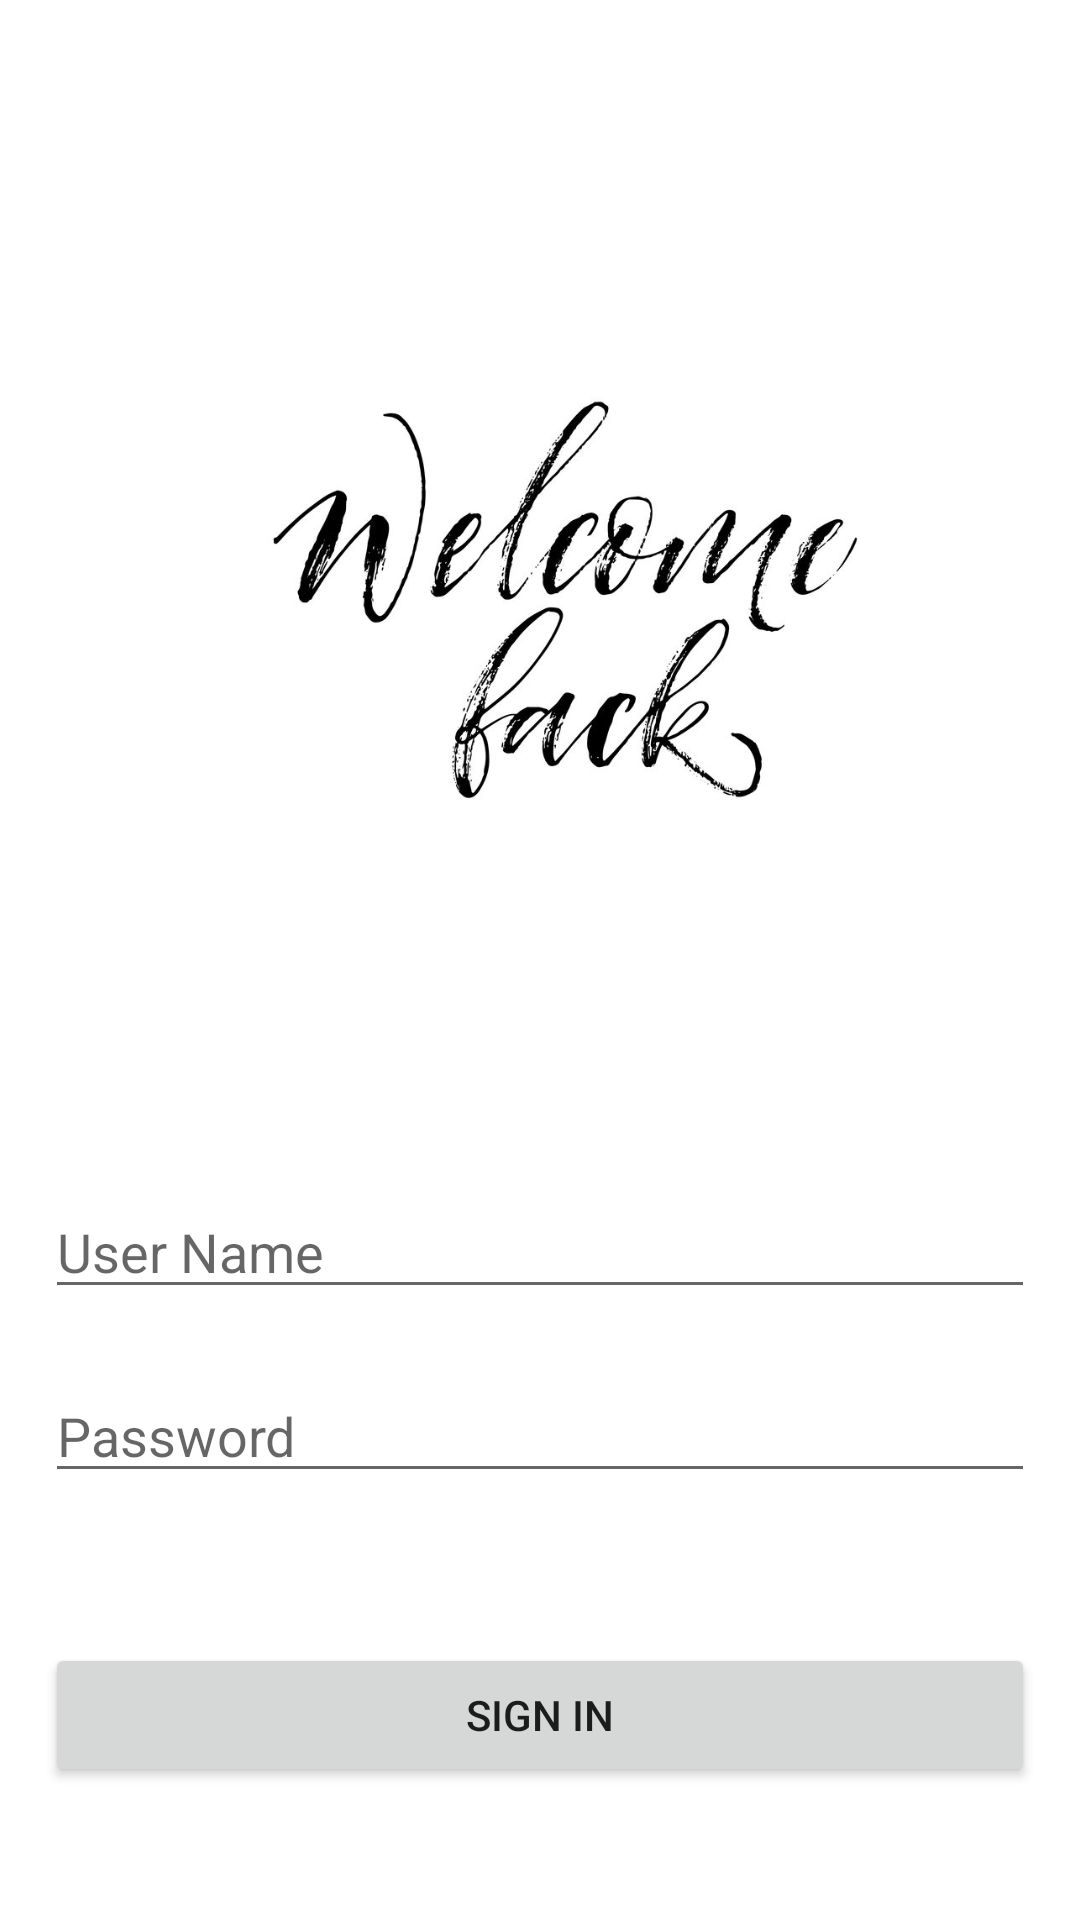

The Android layout XML behind this screen, and the referenced resources:
<!-- AndroidManifest.xml: application theme Theme.ItFits -->
<!-- res/layout/activity_login.xml -->
<?xml version="1.0" encoding="utf-8"?>
<RelativeLayout xmlns:android="http://schemas.android.com/apk/res/android"
    xmlns:app="http://schemas.android.com/apk/res-auto"
    xmlns:tools="http://schemas.android.com/tools"
    android:layout_width="match_parent"
    android:layout_height="match_parent"
    android:padding="15dp"
    tools:context=".LoginActivity">

    <ImageView
        android:id="@+id/welcomeImage"
        android:layout_width="wrap_content"
        android:layout_height="280dp"
        android:layout_marginTop="50dp"
        app:srcCompat="@drawable/welcomeback"/>

    <EditText
        android:id="@+id/username1"
        android:layout_width="match_parent"
        android:layout_height="wrap_content"
        android:hint="User Name"
        android:layout_marginTop="50dp"
        android:layout_below="@+id/welcomeImage"
        />

    <EditText
        android:id="@+id/password1"
        android:layout_width="match_parent"
        android:layout_height="wrap_content"
        android:layout_below="@id/username1"
        android:layout_marginTop="20dp"
        android:hint="Password"
        android:selectAllOnFocus="false"
        android:singleLine="false" />

    <Button
        android:id="@+id/btnSignin1"
        android:layout_width="match_parent"
        android:layout_height="wrap_content"
        android:layout_marginTop="50dp"
        android:text="Sign In"
        android:layout_below="@id/password1"
        />


</RelativeLayout>
<!-- resources referenced by this layout -->
<resources>
  <!-- drawable welcomeback: jpg bitmap (drawable, 45411 bytes) -->
  <style name="Theme.ItFits" parent="Theme.MaterialComponents.DayNight.DarkActionBar">
          
          <item name="colorPrimary">@color/purple_500</item>
          <item name="colorPrimaryVariant">@color/purple_700</item>
          <item name="colorOnPrimary">@color/white</item>
          
          <item name="colorSecondary">@color/teal_200</item>
          <item name="colorSecondaryVariant">@color/teal_700</item>
          <item name="colorOnSecondary">@color/black</item>
          
          <item name="android:statusBarColor" tools:targetApi="l">?attr/colorPrimaryVariant</item>
          
      </style>
  <!-- not gathered from this repository: default colours our renderer supplied (Android Studio template values) -->
  <color name="purple_500">#FF6200EE</color>
  <color name="purple_700">#FF3700B3</color>
  <color name="teal_200">#FF03DAC5</color>
  <color name="teal_700">#FF018786</color>
  <color name="black">#FF000000</color>
  <color name="white">#FFFFFFFF</color>
</resources>
